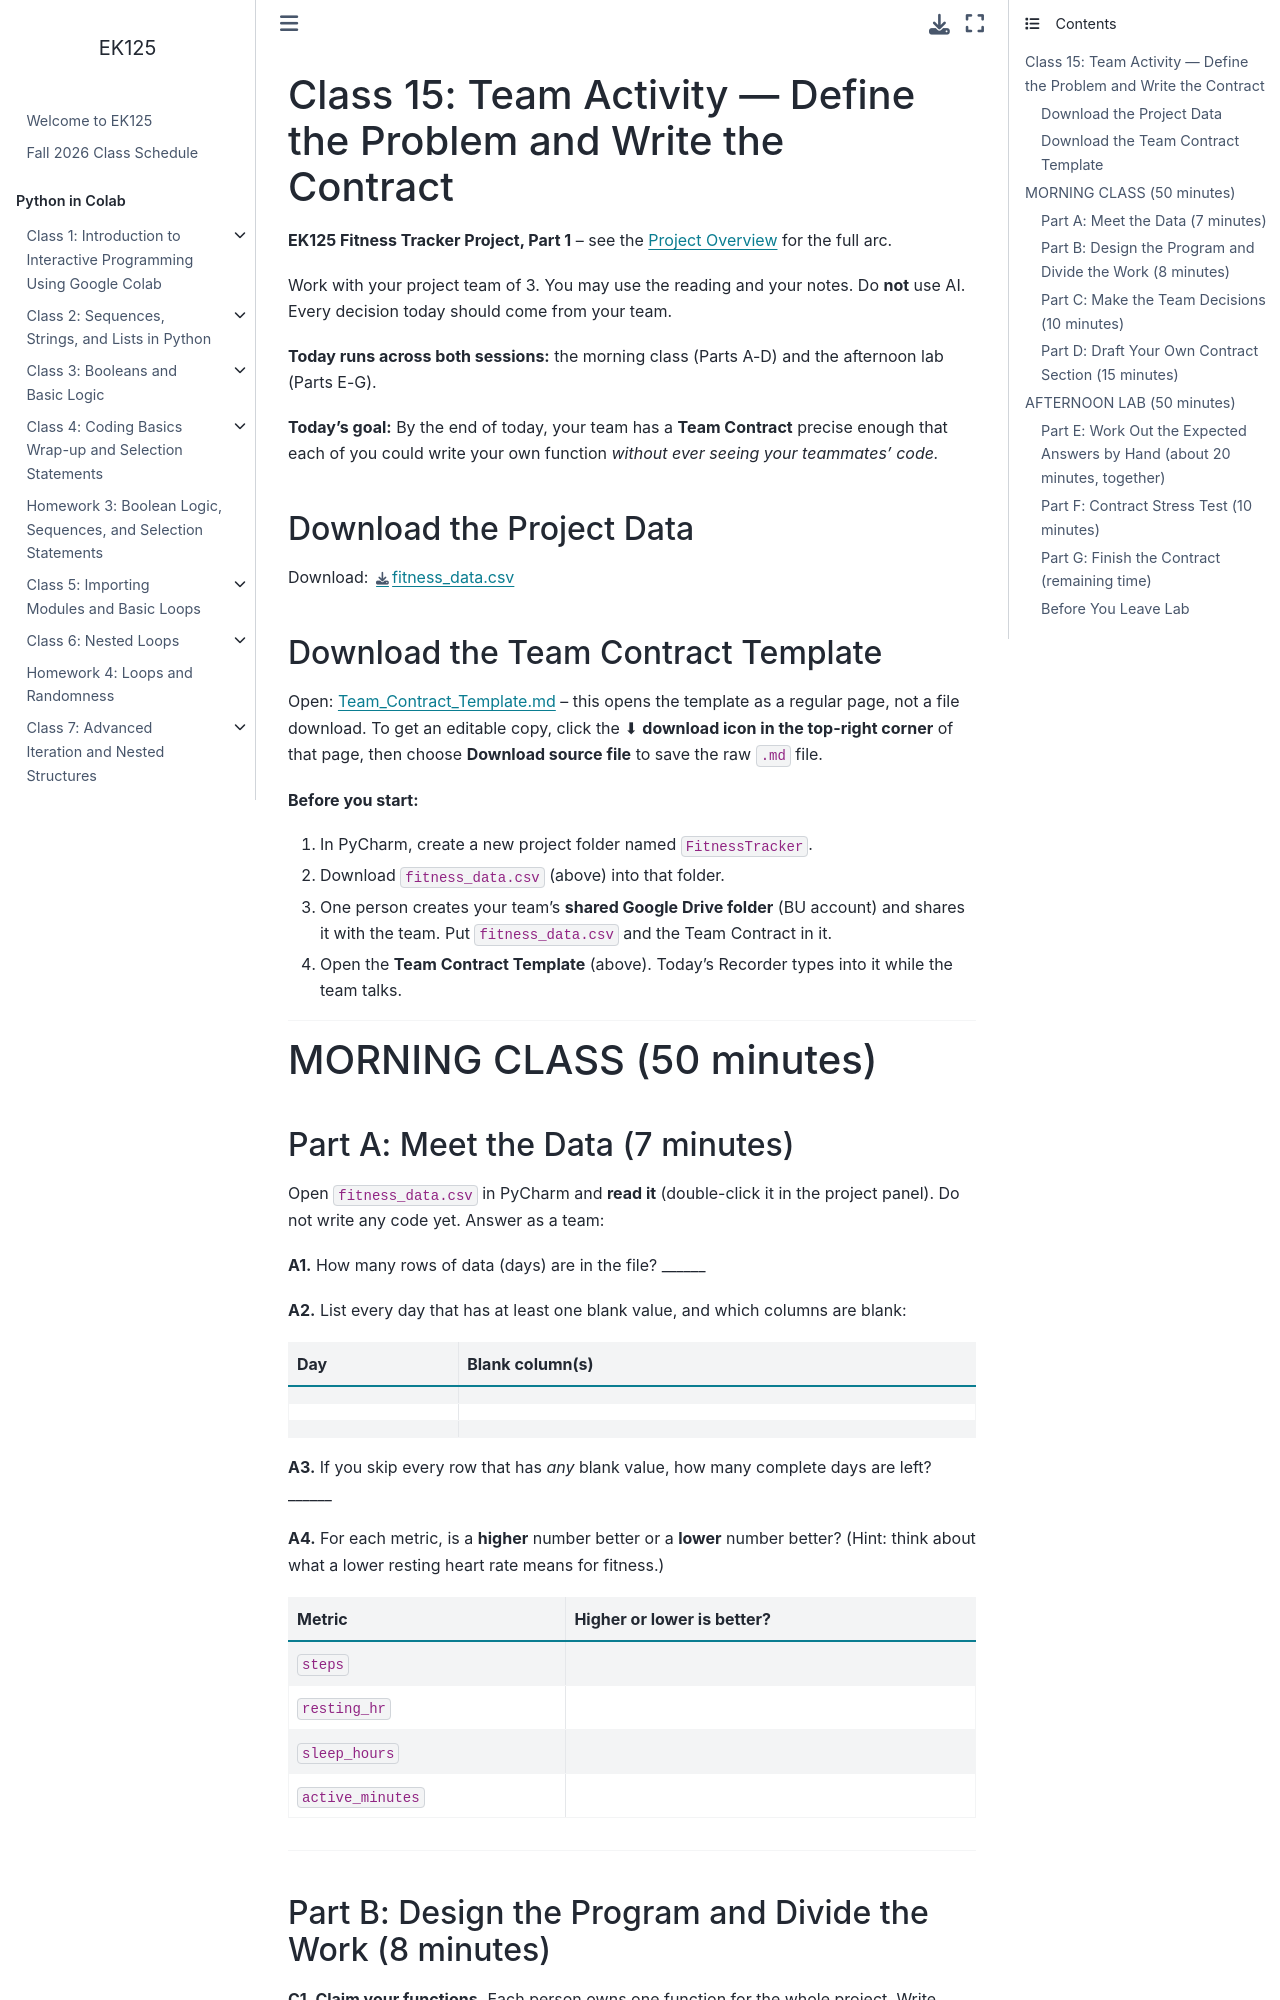

repository: BU-EK125/EK125 · page: gpps/Class15_TeamActivity.html · generator: jekyll

# Class 15: Team Activity — Define the Problem and Write the Contract

**EK125 Fitness Tracker Project, Part 1** -- see the [Project Overview](https://BU-EK125.github.io/EK125/class/FitnessTrackerProject.html) for the full arc.

Work with your project team of 3. You may use the reading and your notes. Do **not** use AI. Every decision today should come from your team.

**Today runs across both sessions:** the morning class (Parts A-D) and the afternoon lab (Parts E-G).

**Today's goal:** By the end of today, your team has a **Team Contract** precise enough that each of you could write your own function *without ever seeing your teammates' code.*

## Download the Project Data

Download: [fitness_data.csv](fitness_data.csv)

## Download the Team Contract Template

Open: [Team_Contract_Template.md](Team_Contract_Template.md) -- this opens the template as a regular page, not a file download. To get an editable copy, click the ⬇ **download icon in the top-right corner** of that page, then choose **Download source file** to save the raw `.md` file.

**Before you start:**

1. In PyCharm, create a new project folder named `FitnessTracker`.
2. Download `fitness_data.csv` (above) into that folder.
3. One person creates your team's **shared Google Drive folder** (BU account) and shares it with the team. Put `fitness_data.csv` and the Team Contract in it.
4. Open the **Team Contract Template** (above). Today's Recorder types into it while the team talks.

---

# MORNING CLASS (50 minutes)

## Part A: Meet the Data (7 minutes)

Open `fitness_data.csv` in PyCharm and **read it** (double-click it in the project panel). Do not write any code yet. Answer as a team:

**A1.** How many rows of data (days) are in the file? ______

**A2.** List every day that has at least one blank value, and which columns are blank:

| Day | Blank column(s) |
|---|---|
| | |
| | |
| | |

**A3.** If you skip every row that has *any* blank value, how many complete days are left? ______

**A4.** For each metric, is a **higher** number better or a **lower** number better? (Hint: think about what a lower resting heart rate means for fitness.)

| Metric | Higher or lower is better? |
|---|---|
| `steps` | |
| `resting_hr` | |
| `sleep_hours` | |
| `active_minutes` | |

---
